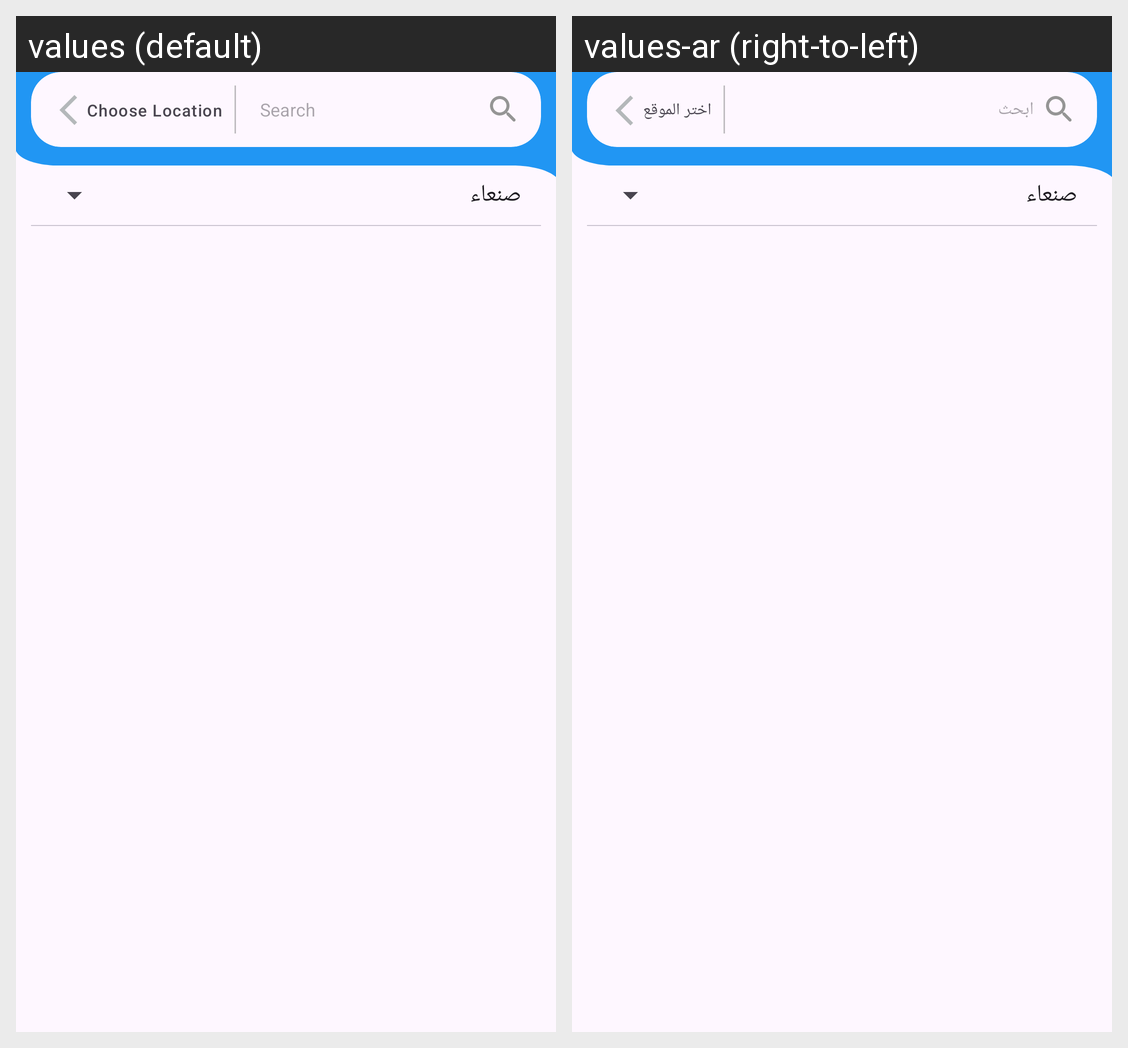

Strings drawn on this Android screen and how each of the app's shown locales translates them:
Android screen res/layout/fragment_home.xml rendered under 2 locales, left to right: values (default), values-ar (right-to-left). Device: Nexus 5 (rendered at 1080×1920; each locale shown at half size, 540×960, under a caption strip naming it); theme Theme.RealEstate.
Strings drawn on this screen, with the default value and each locale's value (text and hints the layout hard-codes, and strings that could not be matched under every locale, appear in the picture but are not listed):

search_hint
  values: Search
  values-ar: ابحث

choose_location
  values: Choose Location
  values-ar: اختر الموقع
